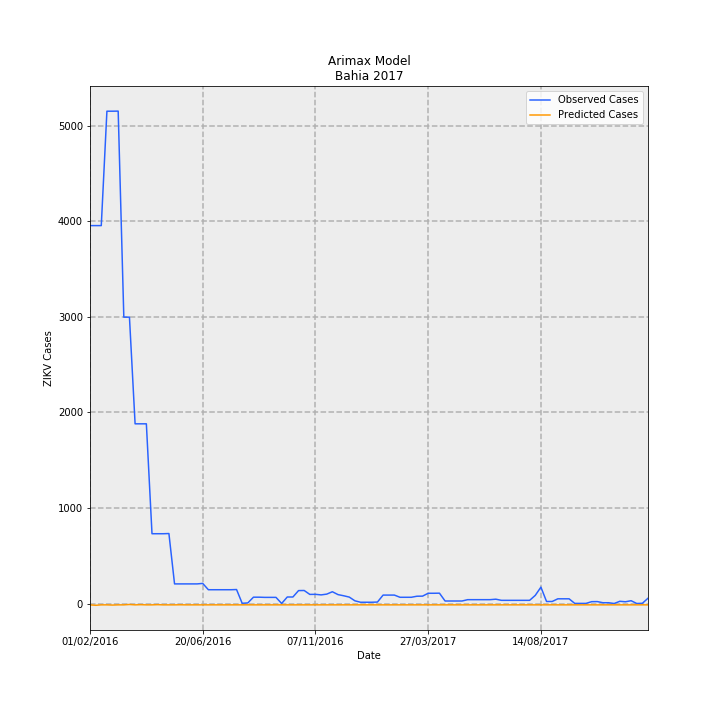

Source data for this figure (header and first rows):
Date, predictions_incidence, observed_incidence, Predicted Cases, Observed Cases, error
01/02/2016, -0.08656, 25.77, -13.28, 3955, 3968
08/02/2016, -0.1161, 25.77, -17.81, 3955, 3973
15/02/2016, -0.08653, 25.77, -13.28, 3955, 3968
22/02/2016, -0.08653, 33.58, -13.28, 5152, 5165
29/02/2016, -0.1005, 33.58, -15.42, 5152, 5167
07/03/2016, -0.08653, 33.58, -13.28, 5153, 5166
14/03/2016, -0.08654, 19.53, -13.28, 2997, 3010
21/03/2016, -0.06138, 19.53, -9.418, 2997, 3006
28/03/2016, -0.08653, 12.26, -13.28, 1881, 1894
04/04/2016, -0.07351, 12.26, -11.28, 1881, 1892
11/04/2016, -0.08653, 12.26, -13.28, 1881, 1894
18/04/2016, -0.08653, 4.764, -13.28, 731.0, 744.3
25/04/2016, -0.07312, 4.764, -11.22, 731.0, 742.2
02/05/2016, -0.08653, 4.764, -13.28, 731.0, 744.3
09/05/2016, -0.08653, 4.777, -13.28, 733.0, 746.3
16/05/2016, -0.08655, 1.343, -13.28, 206.0, 219.3
23/05/2016, -0.08038, 1.343, -12.33, 206.0, 218.3
30/05/2016, -0.08653, 1.343, -13.28, 206.0, 219.3
06/06/2016, -0.08653, 1.343, -13.28, 206.0, 219.3
13/06/2016, -0.08653, 1.343, -13.28, 206.0, 219.3
20/06/2016, -0.08653, 1.375, -13.28, 211.0, 224.3
27/06/2016, -0.08659, 0.945, -13.29, 145.0, 158.3
04/07/2016, -0.08576, 0.945, -13.16, 145.0, 158.2
11/07/2016, -0.08653, 0.945, -13.28, 145.0, 158.3
18/07/2016, -0.08653, 0.945, -13.28, 145.0, 158.3
25/07/2016, -0.08653, 0.945, -13.28, 145.0, 158.3
01/08/2016, -0.08653, 0.958, -13.28, 147.0, 160.3
08/08/2016, -0.08655, 0.01955, -13.28, 3.0, 16.28
15/08/2016, -0.08485, 0.04562, -13.02, 7.0, 20.02
22/08/2016, -0.08658, 0.4366, -13.28, 67.0, 80.28
29/08/2016, -0.08723, 0.4366, -13.38, 67.0, 80.38
05/09/2016, -0.08653, 0.4236, -13.28, 65.0, 78.28
12/09/2016, -0.08651, 0.4236, -13.27, 65.0, 78.27
19/09/2016, -0.08653, 0.4236, -13.28, 65.0, 78.28
26/09/2016, -0.08653, 0.006517, -13.28, 1.0, 14.28
03/10/2016, -0.08578, 0.4497, -13.16, 69.0, 82.16
10/10/2016, -0.08732, 0.4497, -13.4, 69.0, 82.4
17/10/2016, -0.08653, 0.8863, -13.28, 136.0, 149.3
24/10/2016, -0.08731, 0.8928, -13.4, 137.0, 150.4
31/10/2016, -0.08654, 0.6256, -13.28, 96.0, 109.3
07/11/2016, -0.08605, 0.6322, -13.2, 97.0, 110.2
14/11/2016, -0.08654, 0.593, -13.28, 91.0, 104.3
21/11/2016, -0.08646, 0.6452, -13.27, 99.0, 112.3
28/11/2016, -0.08662, 0.8081, -13.29, 124.0, 137.3
05/12/2016, -0.08682, 0.6126, -13.32, 94, 107.3
12/12/2016, -0.08618, 0.5344, -13.22, 82, 95.22
19/12/2016, -0.08639, 0.4432, -13.26, 68.0, 81.26
26/12/2016, -0.08637, 0.189, -13.25, 29.0, 42.25
02/01/2017, -0.08607, 0.09124, -13.21, 14.0, 27.21
09/01/2017, -0.08635, 0.09124, -13.25, 14.0, 27.25
16/01/2017, -0.08653, 0.09124, -13.28, 14.0, 27.28
23/01/2017, -0.08653, 0.1043, -13.28, 16.0, 29.28
30/01/2017, -0.08655, 0.58, -13.28, 89.0, 102.3
06/02/2017, -0.08738, 0.58, -13.41, 89.0, 102.4
13/02/2017, -0.08653, 0.58, -13.28, 89.0, 102.3
20/02/2017, -0.08653, 0.4301, -13.28, 66.0, 79.28
27/02/2017, -0.08626, 0.4301, -13.24, 66.0, 79.24
06/03/2017, -0.08653, 0.4301, -13.28, 66.0, 79.28
13/03/2017, -0.08653, 0.5018, -13.28, 77.0, 90.28
20/03/2017, -0.08666, 0.5083, -13.3, 78.0, 91.3
... 40 more rows
